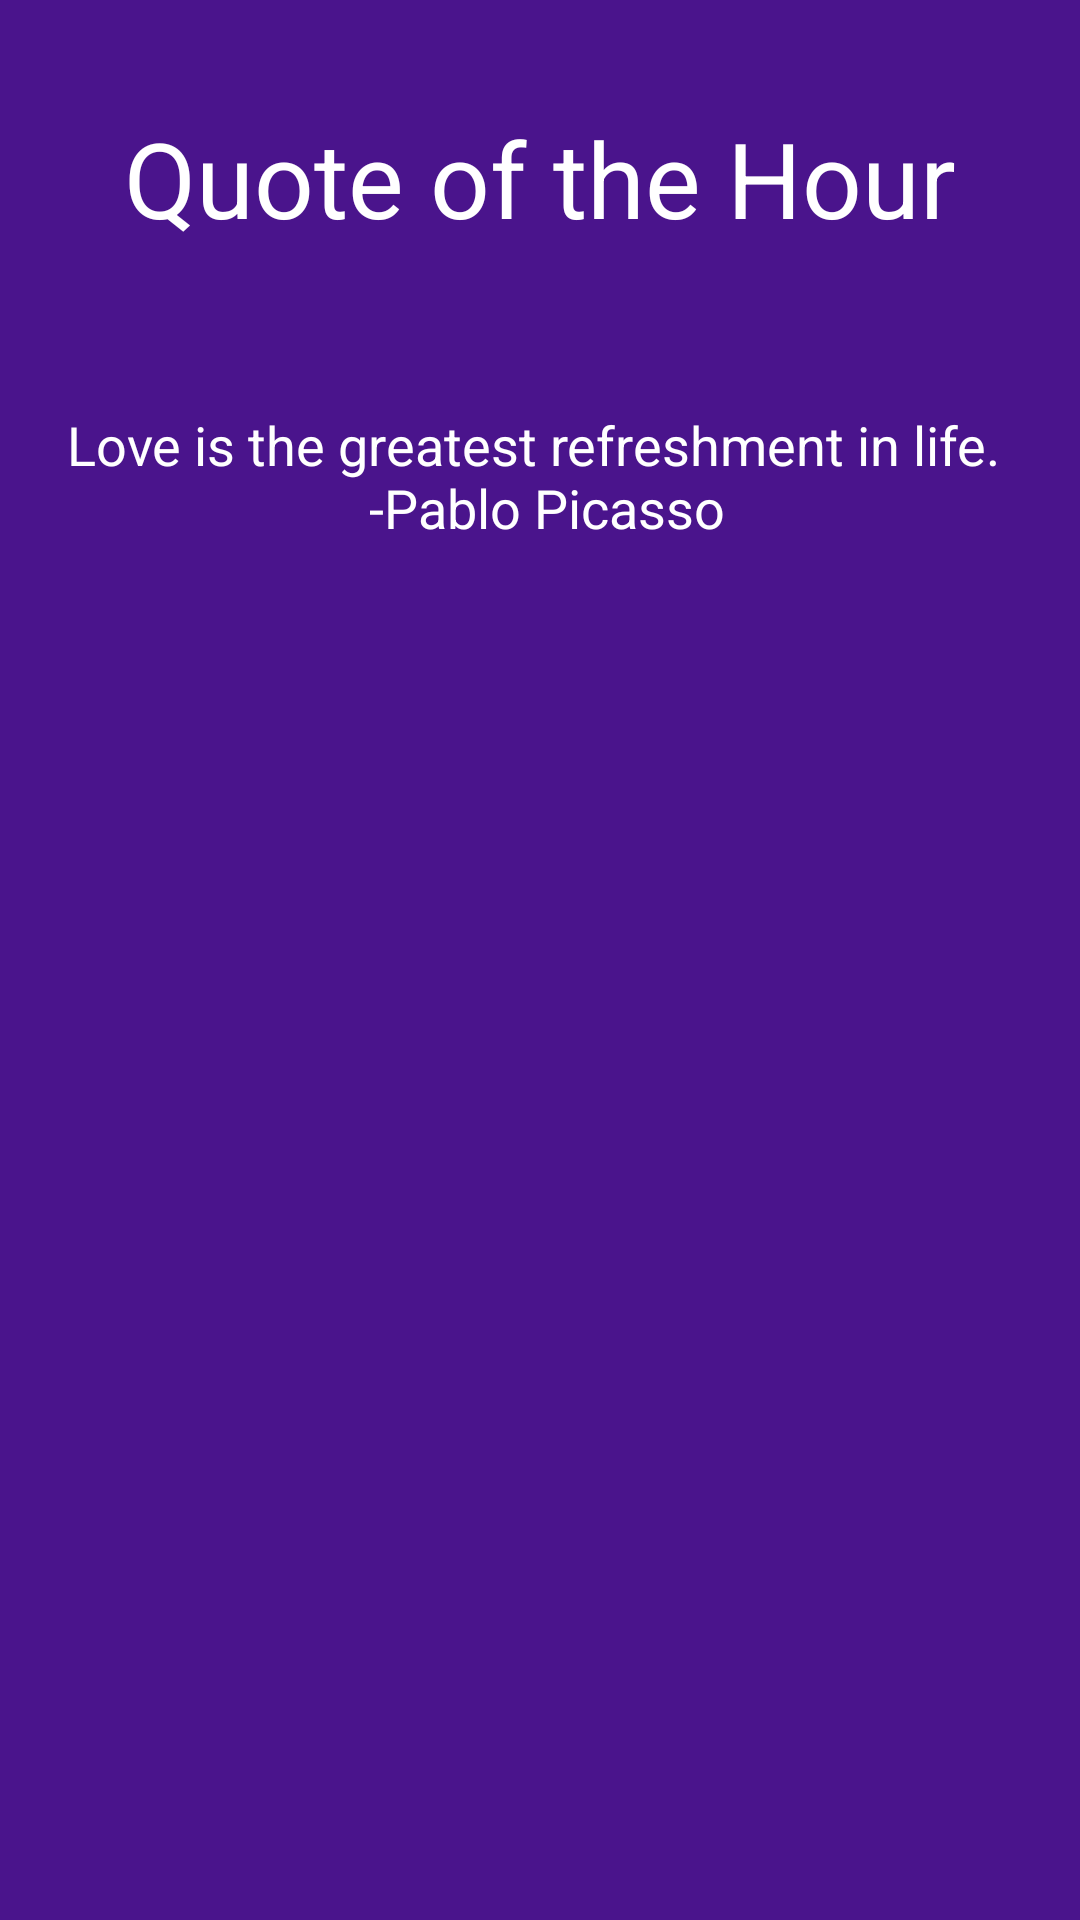

Produce the Android XML layout that renders to this screen, including the resource entries it uses.
<!-- AndroidManifest.xml: application theme AppTheme -->
<!-- res/layout/drawer_header.xml -->
<FrameLayout xmlns:android="http://schemas.android.com/apk/res/android"
    android:layout_width="match_parent"
    android:layout_height="match_parent"
    android:padding="16dp"
    android:theme="@style/ThemeOverlay.AppCompat.Dark"
    android:background="?attr/colorPrimaryDark">
    <TextView
        android:id="@+id/quote_c"
        android:layout_width="match_parent"
        android:layout_height="wrap_content"
        android:textSize="35sp"
        android:layout_marginTop="20dp"
        android:gravity="center"
        android:text="@string/Quotesoftheday"
        android:textColor="@android:color/white"
        android:textAppearance="@style/TextAppearance.AppCompat.Medium"/>

    <TextView
        android:id="@+id/quote_of_the_day"
        android:layout_width="match_parent"
        android:layout_height="wrap_content"
        android:gravity="center"
        android:layout_marginTop="120dp"
        android:textAlignment="center"
        android:text="@string/default_quote_of_day"
        android:textColor="@android:color/white"
        android:textAppearance="@style/TextAppearance.AppCompat.Medium"/>

</FrameLayout>
<!-- resources referenced by this layout -->
<resources>
  <string name="Quotesoftheday" translatable="false">Quote of the Hour</string>
  <string name="default_quote_of_day">Love is the greatest refreshment in life. \n -Pablo Picasso</string>
  <style name="AppTheme" parent="@style/Base.AppTheme" />
  <style name="Base.AppTheme" parent="@style/Theme.AppCompat.Light.NoActionBar">
          <item name="colorPrimary">@color/primary</item>
          <item name="colorPrimaryDark">@color/primary_dark</item>
          <item name="colorAccent">@color/accent</item>
          <item name="windowActionBar">false</item>
          <item name="windowNoTitle">true</item>
      </style>
  <color name="primary">#9C27B0</color>
  <color name="primary_dark">#4A148C</color>
  <color name="accent">#EA80FC</color>
</resources>
